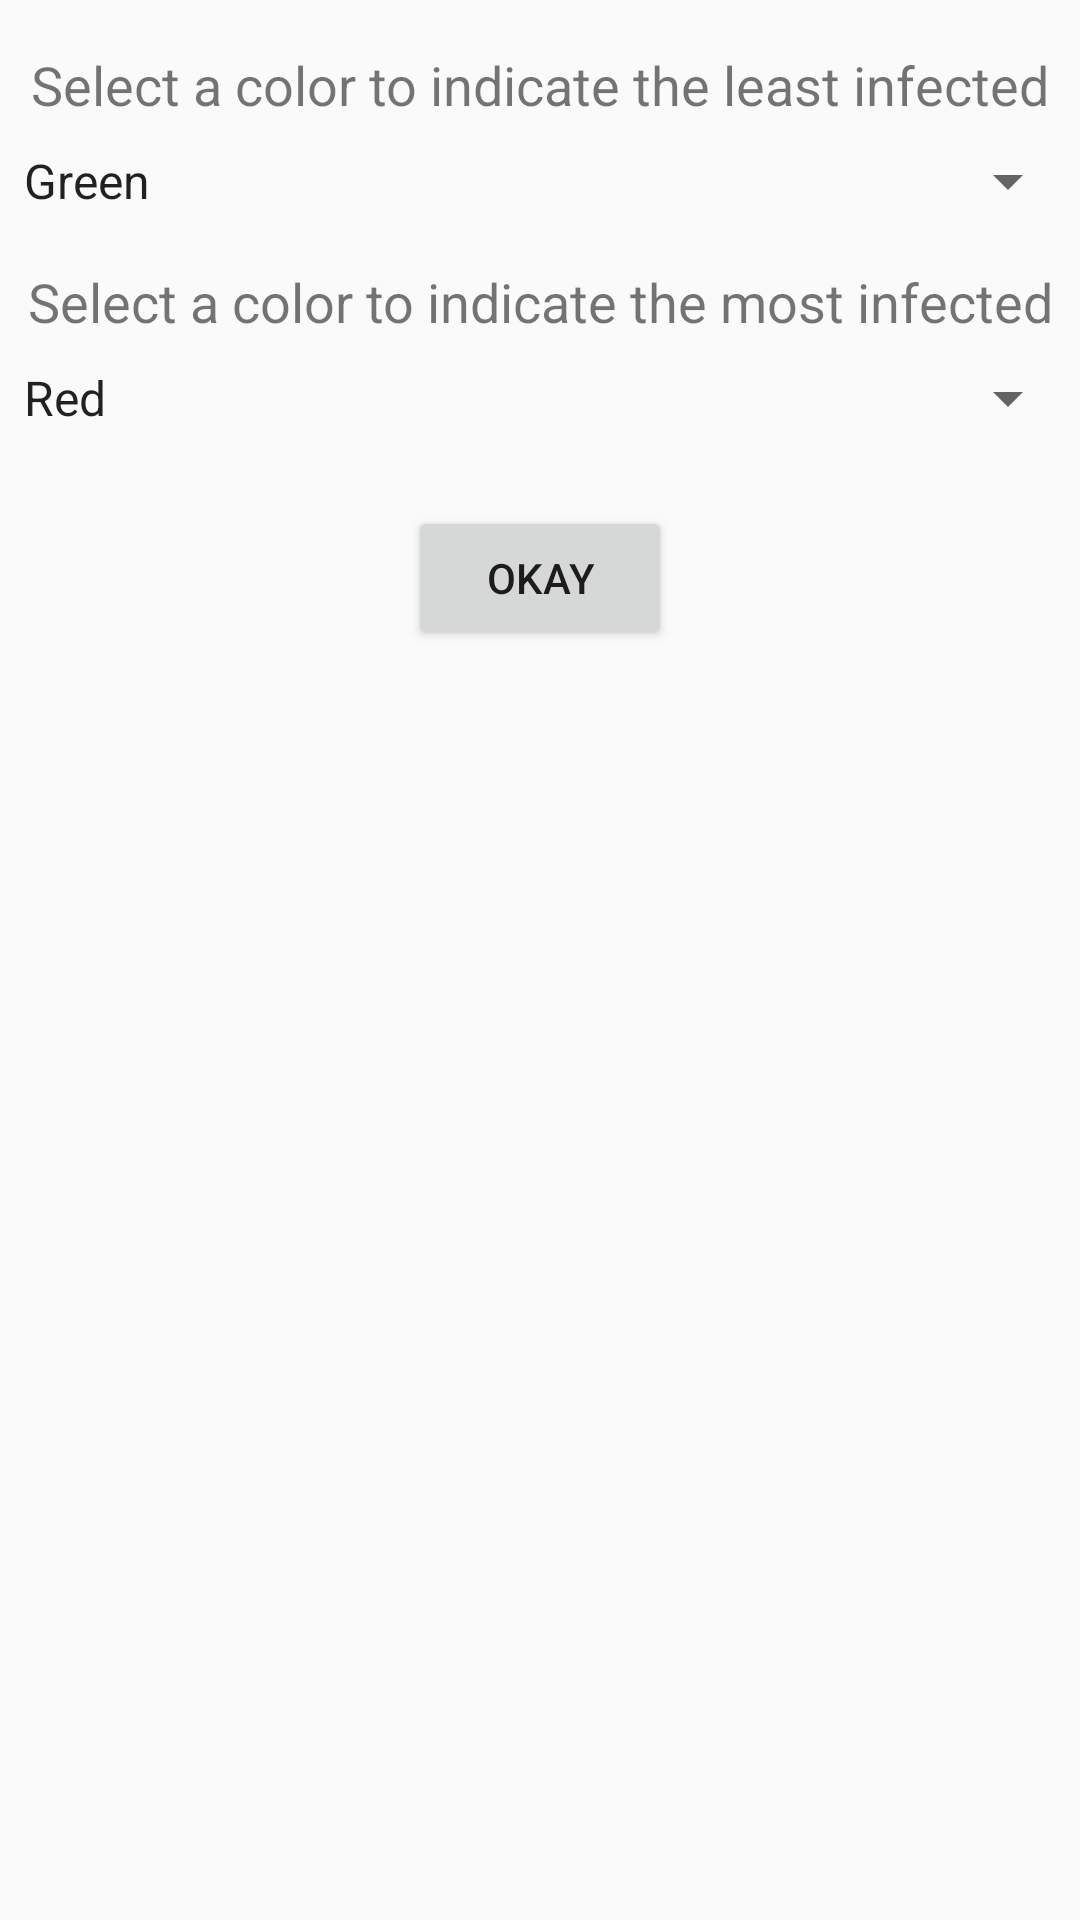

This screen was rendered from an Android layout file. Write that file and the resources it references.
<!-- AndroidManifest.xml: application theme AppTheme -->
<!-- res/layout/activity_colors.xml -->
<?xml version="1.0" encoding="utf-8"?>
<android.support.constraint.ConstraintLayout xmlns:android="http://schemas.android.com/apk/res/android"
    xmlns:app="http://schemas.android.com/apk/res-auto"
    xmlns:tools="http://schemas.android.com/tools"
    android:layout_width="match_parent"
    android:layout_height="match_parent"
    tools:context=".map.ColorsActivity">

    <TextView
        android:id="@+id/textView4"
        android:layout_width="wrap_content"
        android:layout_height="wrap_content"
        android:layout_marginEnd="8dp"
        android:layout_marginLeft="8dp"
        android:layout_marginRight="8dp"
        android:layout_marginStart="8dp"
        android:layout_marginTop="16dp"
        android:text="@string/txt_cool"
        android:textSize="18sp"
        app:layout_constraintEnd_toEndOf="parent"
        app:layout_constraintStart_toStartOf="parent"
        app:layout_constraintTop_toTopOf="parent" />

    <Spinner
        android:id="@+id/cool_spinner"
        android:layout_width="0dp"
        android:layout_height="wrap_content"
        android:layout_marginTop="8dp"
        android:entries="@array/cool_colors_array"
        app:layout_constraintEnd_toEndOf="parent"
        app:layout_constraintStart_toStartOf="parent"
        app:layout_constraintTop_toBottomOf="@+id/textView4" />

    <TextView
        android:id="@+id/textView5"
        android:layout_width="wrap_content"
        android:layout_height="wrap_content"
        android:layout_marginEnd="8dp"
        android:layout_marginLeft="8dp"
        android:layout_marginRight="8dp"
        android:layout_marginStart="8dp"
        android:layout_marginTop="16dp"
        android:text="@string/txt_warm"
        android:textSize="18sp"
        app:layout_constraintEnd_toEndOf="parent"
        app:layout_constraintStart_toStartOf="parent"
        app:layout_constraintTop_toBottomOf="@+id/cool_spinner" />

    <Spinner
        android:id="@+id/warm_spinner"
        android:layout_width="0dp"
        android:layout_height="wrap_content"
        android:layout_marginTop="8dp"
        android:entries="@array/warm_colors_array"
        app:layout_constraintEnd_toEndOf="parent"
        app:layout_constraintStart_toStartOf="parent"
        app:layout_constraintTop_toBottomOf="@+id/textView5" />

    <Button
        android:id="@+id/btn_colors_selected"
        android:layout_width="wrap_content"
        android:layout_height="wrap_content"
        android:layout_gravity="bottom|center_horizontal"
        android:layout_marginTop="24dp"
        android:text="@string/colors_selected"
        app:layout_constraintEnd_toEndOf="parent"
        app:layout_constraintStart_toStartOf="parent"
        app:layout_constraintTop_toBottomOf="@+id/warm_spinner" />
</android.support.constraint.ConstraintLayout>
<!-- resources referenced by this layout -->
<resources>
  <string-array name="cool_colors_array">
          <item>Green</item>
          <item>Blue-Green</item>
          <item>Blue</item>
          <item>Blue-Violet</item>
          <item>Violet</item>
          <item>Violet-Red</item>
      </string-array>
  <string-array name="warm_colors_array">
          <item>Red</item>
          <item>Red-Orange</item>
          <item>Orange</item>
          <item>Orange-Yellow</item>
          <item>Yellow</item>
          <item>Yellow-Green</item>
      </string-array>
  <string name="colors_selected">Okay</string>
  <string name="txt_cool">Select a color to indicate the least infected</string>
  <string name="txt_warm">Select a color to indicate the most infected</string>
  <style name="AppTheme" parent="Theme.AppCompat.Light.DarkActionBar">
          <item name="colorPrimary">@color/colorPrimary</item>
          <item name="colorPrimaryDark">@color/colorPrimaryDark</item>
          <item name="colorAccent">@color/colorAccent</item>
      </style>
  <color name="colorPrimary">#3F51B5</color>
  <color name="colorPrimaryDark">#303F9F</color>
  <color name="colorAccent">#FF4081</color>
</resources>
